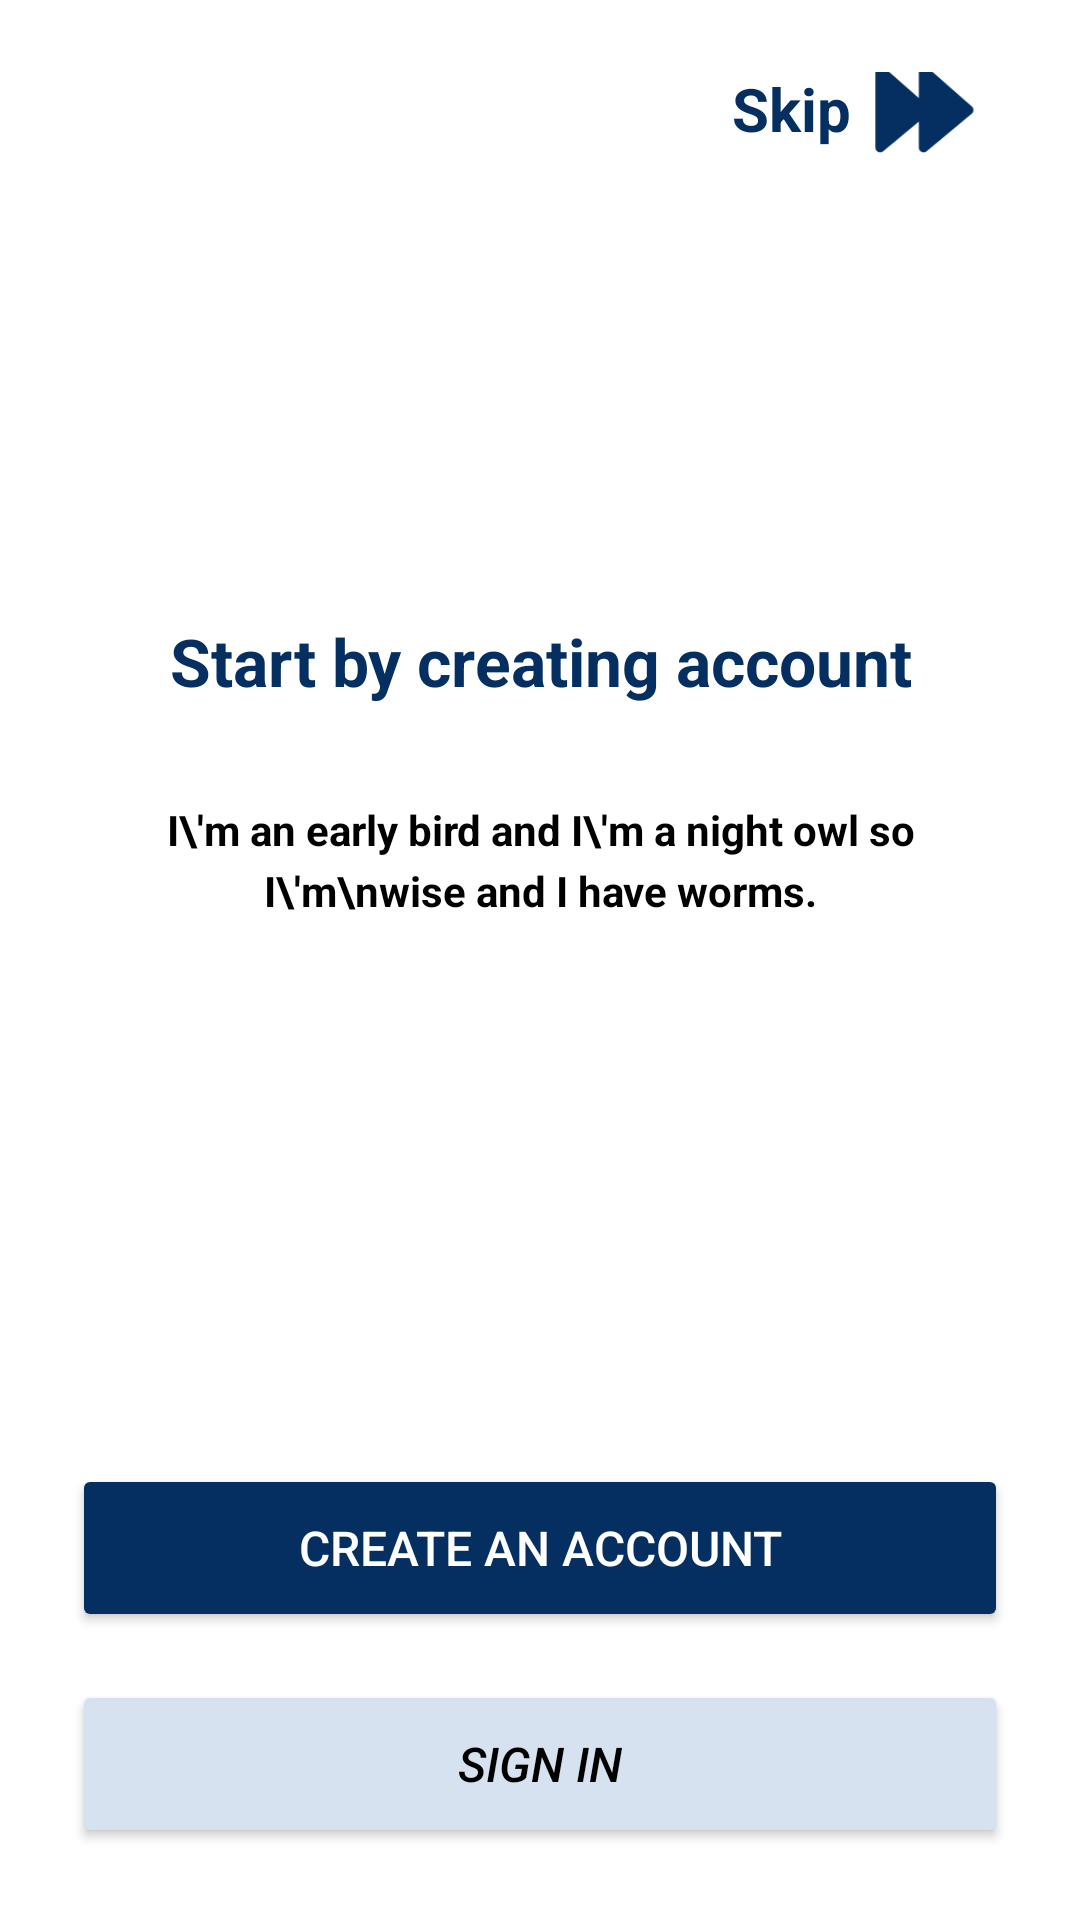

Android layout source for this screen:
<!-- AndroidManifest.xml: application theme Theme.Mengedegna -->
<!-- res/layout/ex3.xml -->
<?xml version="1.0" encoding="utf-8"?>
<androidx.constraintlayout.widget.ConstraintLayout xmlns:android="http://schemas.android.com/apk/res/android"
    xmlns:app="http://schemas.android.com/apk/res-auto"
    xmlns:tools="http://schemas.android.com/tools"
    android:layout_width="match_parent"
    android:layout_height="match_parent"
    android:background="#FFFFFF"
    android:padding="24dp">

    
    <LinearLayout
        android:id="@+id/btn_skip"
        android:layout_width="wrap_content"
        android:layout_height="wrap_content"
        android:layout_marginBottom="158dp"
        android:gravity="center_vertical"
        android:orientation="horizontal"
        android:padding="8dp"
        app:layout_constraintBottom_toTopOf="@+id/linearLayout"
        app:layout_constraintEnd_toEndOf="parent"
        app:layout_constraintTop_toTopOf="parent">

        <TextView
            android:layout_width="40dp"
            android:layout_height="wrap_content"
            android:text="Skip"
            android:textColor="#052F60"
            android:textSize="20sp"
            android:textStyle="bold" />

        <ImageView
            android:layout_width="40dp"
            android:layout_height="40dp"
            android:layout_marginStart="4dp"
            android:src="@drawable/img_4"
            app:tint="#052F60" />
    </LinearLayout>

    
    <LinearLayout
        android:id="@+id/linearLayout"
        android:layout_width="match_parent"
        android:layout_height="wrap_content"
        android:gravity="center"
        android:orientation="vertical"
        app:layout_constraintBottom_toTopOf="@id/bottom_container"
        app:layout_constraintEnd_toEndOf="parent"
        app:layout_constraintStart_toStartOf="parent"
        app:layout_constraintTop_toTopOf="parent">

        
        <TextView
            android:id="@+id/tv_title"
            android:layout_width="wrap_content"
            android:layout_height="wrap_content"
            android:layout_marginBottom="32dp"
            android:gravity="center"
            android:text="Start by creating account"
            android:textColor="#052F60"
            android:textSize="22sp"
            android:textStyle="bold" />

        
        <TextView
            android:id="@+id/tv_description"
            android:layout_width="wrap_content"
            android:layout_height="wrap_content"
            android:gravity="center"
            android:lineSpacingExtra="4dp"
            android:text="I\'m an early bird and I\'m a night owl so I\'m\nwise and I have worms."
            android:textColor="#000000"
            android:textSize="14sp"
            android:textStyle="bold" />
    </LinearLayout>

    
    <LinearLayout
        android:id="@+id/bottom_container"
        android:layout_width="match_parent"
        android:layout_height="wrap_content"
        android:orientation="vertical"
        app:layout_constraintBottom_toBottomOf="parent"
        app:layout_constraintStart_toStartOf="parent"
        app:layout_constraintEnd_toEndOf="parent">

        <androidx.appcompat.widget.AppCompatButton
            android:id="@+id/btn_create_account"
            android:layout_width="match_parent"
            android:layout_height="56dp"
            android:text="Create an account"
            android:textColor="#FFFFFF"
            android:textSize="16sp"
            app:backgroundTint="#052F60"
            android:layout_marginBottom="16dp" />

        <androidx.appcompat.widget.AppCompatButton
            android:id="@+id/btn_sign_in"
            android:layout_width="match_parent"
            android:layout_height="56dp"
            android:text="Sign In"
            android:textColor="#000000"
            android:textSize="16sp"
            android:textStyle="italic"
            app:backgroundTint="#D6E2F0" />

    </LinearLayout>

</androidx.constraintlayout.widget.ConstraintLayout>
<!-- resources referenced by this layout -->
<resources>
  <!-- drawable img_4: png bitmap (drawable, 1571 bytes) -->
  <style name="Theme.Mengedegna" parent="Base.Theme.Mengedegna" />
  <style name="Base.Theme.Mengedegna" parent="Theme.Material3.DayNight.NoActionBar">
          
          
      </style>
</resources>
